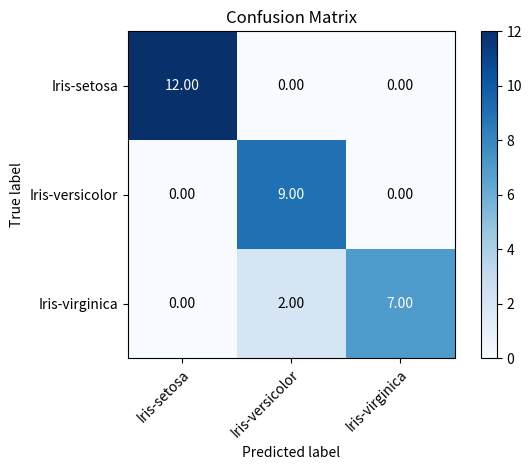

The matplotlib source for this figure:
from __future__ import division
import numpy as np
import matplotlib.pyplot as plt
def plot_confusion_matrix(confusion_matrix, classes, normalize=False, title="Confusion Matrix", cmap=None, plot=True):
    '''
    Plots the given confusion matrix.
    :param confusion_matrix: Confusion matrix
    :param classes: List of unique classes
    :param normalize: True if elements in confusion_matrix are of float type
    :param title: Title of the plot
    :param cmap: Color map
    :param plot: True if a plot is to be generated
    :return: Axis, classes, confusion_matrix
    '''
    try:
        if cmap is None:
            cmap = plt.cm.Blues
        fig, ax = plt.subplots()
        im = ax.imshow(confusion_matrix, interpolation='nearest', cmap=cmap)
        ax.figure.colorbar(im, ax=ax)
        ax.set(
            xticks=np.arange(len(classes)),
            yticks=np.arange(len(classes)),
            xticklabels=classes,
            yticklabels=classes,
            title=title,
            ylabel='True label',
            xlabel='Predicted label'
        )
        plt.setp(ax.get_xticklabels(), rotation=45, ha="right", rotation_mode="anchor")
        fmt = '.2f' if normalize else 'd'
        thresh = confusion_matrix.max() / 2.
        for i in range(len(classes)):
            for j in range(len(classes)):
                ax.text(j, i, format(confusion_matrix[i, j], fmt), ha="center", va="center",
                        color="white" if confusion_matrix[i, j] > thresh else "black")
        fig.tight_layout()
        if plot:
            plt.show()
    except Exception as e:
        print("Could not generate graphical plot, continuing anyway!", e)
        return None, classes, confusion_matrix
    return ax, classes, confusion_matrix
def confusion_matrix(actual, predicted):
    '''
    Calculates the confusion matrix from true labels and predicted labels.
    :param actual: True labels
    :param predicted: Predicted labels
    :return: Confusion matrix, classes
    '''
    actual = np.array(actual)
    predicted = np.array(predicted)
    assert len(actual) == len(predicted)
    classes = np.unique(actual)
    num_classes = len(classes)
    cm = np.zeros((num_classes, num_classes), dtype=int)
    for i in range(len(predicted)):
        x = np.where(classes == actual[i])[0][0]
        y = np.where(classes == predicted[i])[0][0]
        cm[x][y] += 1
    return cm, classes
if __name__ == '__main__':
    actual_labels = ['Iris-virginica', 'Iris-versicolor', 'Iris-versicolor', 'Iris-virginica', 'Iris-versicolor', 'Iris-versicolor', 'Iris-setosa', 'Iris-setosa',
                     'Iris-versicolor', 'Iris-setosa', 'Iris-setosa', 'Iris-setosa', 'Iris-versicolor', 'Iris-virginica', 'Iris-setosa', 'Iris-setosa', 'Iris-virginica',
                     'Iris-versicolor', 'Iris-setosa', 'Iris-setosa', 'Iris-virginica', 'Iris-setosa', 'Iris-virginica', 'Iris-setosa', 'Iris-virginica', 'Iris-virginica',
                     'Iris-versicolor', 'Iris-virginica', 'Iris-versicolor', 'Iris-setosa']
    predicted_labels = ['Iris-versicolor', 'Iris-versicolor', 'Iris-versicolor', 'Iris-virginica', 'Iris-versicolor', 'Iris-versicolor', 'Iris-setosa', 'Iris-setosa',
                        'Iris-versicolor', 'Iris-setosa', 'Iris-setosa', 'Iris-setosa', 'Iris-versicolor', 'Iris-virginica', 'Iris-setosa', 'Iris-setosa', 'Iris-virginica',
                        'Iris-versicolor', 'Iris-setosa', 'Iris-setosa', 'Iris-virginica', 'Iris-setosa', 'Iris-virginica', 'Iris-setosa', 'Iris-virginica', 'Iris-virginica',
                        'Iris-versicolor', 'Iris-versicolor', 'Iris-versicolor', 'Iris-setosa']
    cm, classes = confusion_matrix(actual_labels, predicted_labels)
    plot_confusion_matrix(cm.astype(float), classes, normalize=True)
